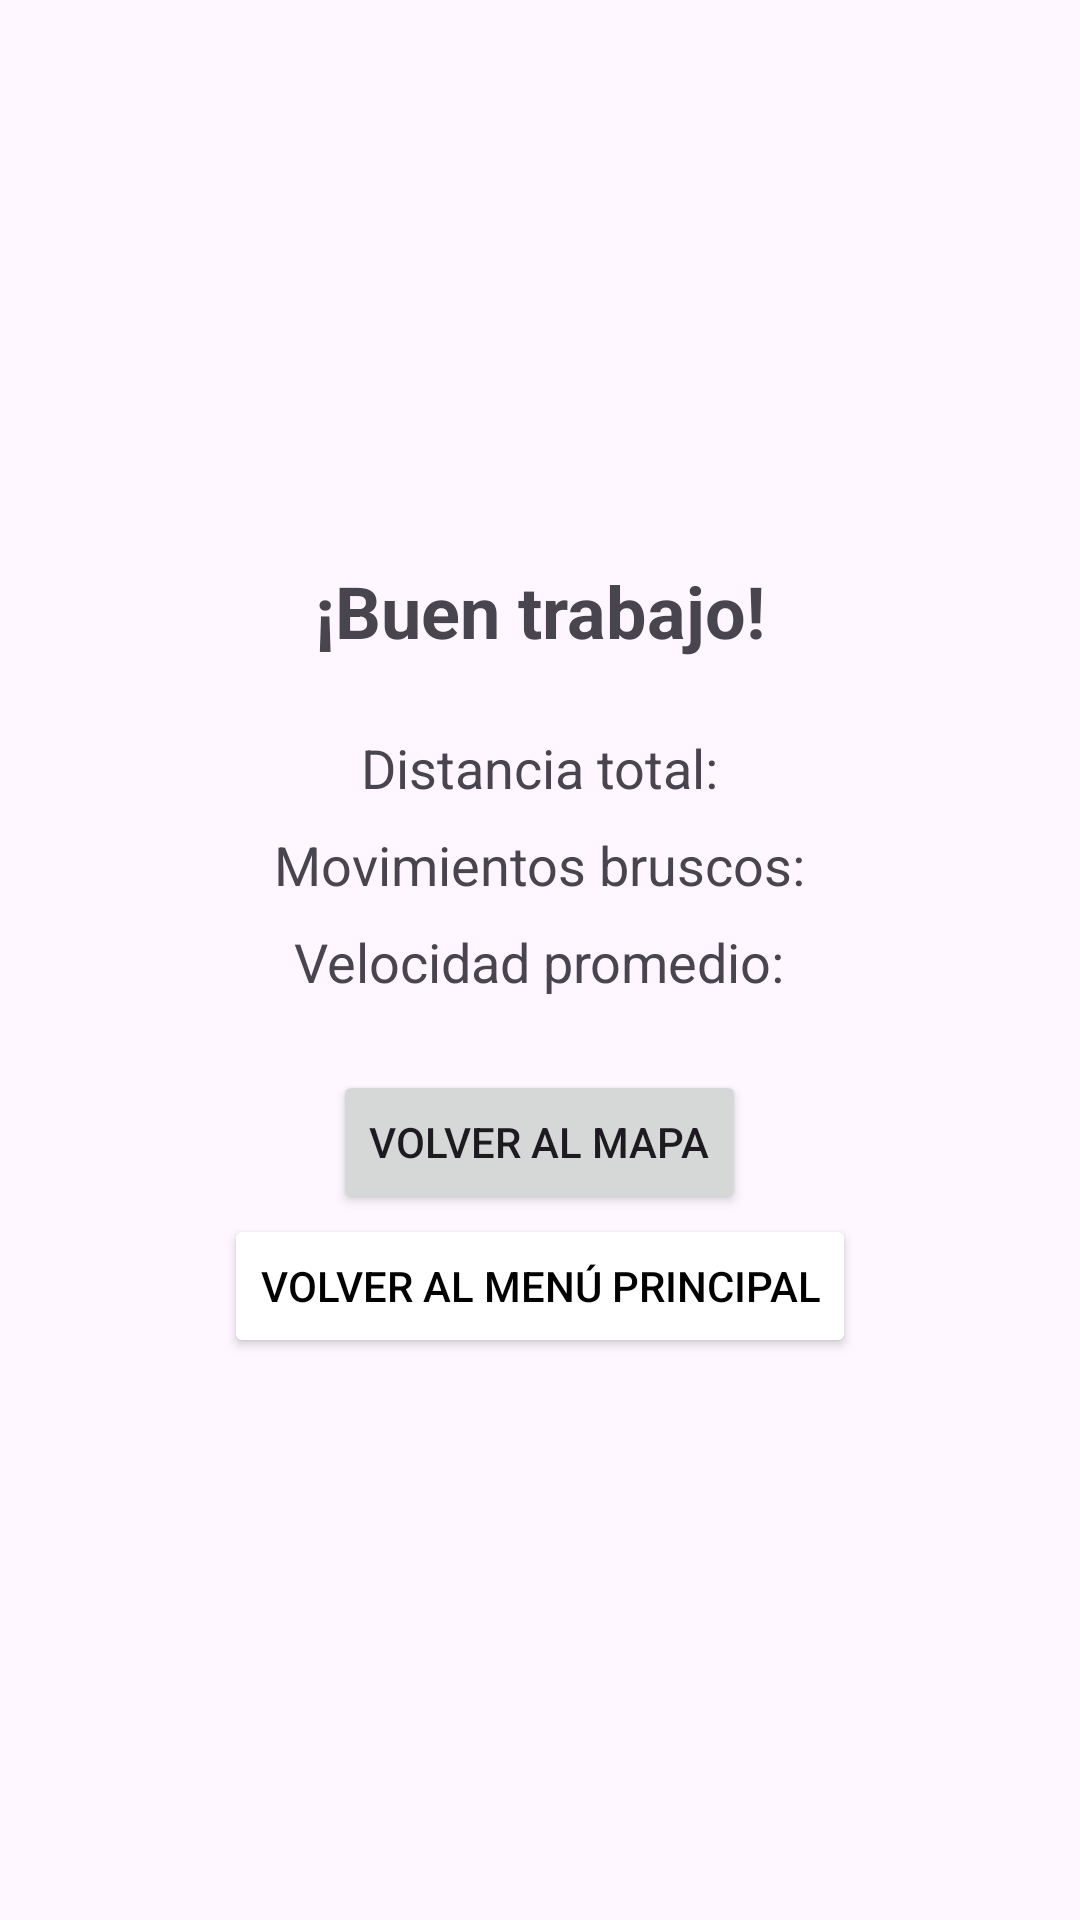

Reconstruct the res/layout file that produces this screen, plus the resources it refers to.
<!-- AndroidManifest.xml: application theme Theme.TP2 -->
<!-- res/layout/activity_summary.xml -->
<?xml version="1.0" encoding="utf-8"?>
<LinearLayout xmlns:android="http://schemas.android.com/apk/res/android"
    android:layout_width="match_parent"
    android:layout_height="match_parent"
    android:orientation="vertical"
    android:padding="16dp"
    android:gravity="center">

    
    <TextView
        android:id="@+id/textViewCongrats"
        android:layout_width="wrap_content"
        android:layout_height="wrap_content"
        android:text="@string/congrats_message"
        android:textSize="24sp"
        android:textStyle="bold"
        android:layout_marginBottom="24dp" />

    
    <TextView
        android:id="@+id/textViewDistance"
        android:layout_width="wrap_content"
        android:layout_height="wrap_content"
        android:text="@string/distancia_total"
        android:textSize="18sp"
        android:layout_marginBottom="8dp" />

    
    <TextView
        android:id="@+id/textViewMovements"
        android:layout_width="wrap_content"
        android:layout_height="wrap_content"
        android:text="@string/movimientos_bruscos"
        android:textSize="18sp"
        android:layout_marginBottom="8dp" />

    
    <TextView
        android:id="@+id/textViewSpeed"
        android:layout_width="wrap_content"
        android:layout_height="wrap_content"
        android:text="@string/velocidad_promedio"
        android:textSize="18sp"
        android:layout_marginBottom="24dp" />

    
    <Button
        android:id="@+id/buttonBackToMap"
        android:layout_width="wrap_content"
        android:layout_height="wrap_content"
        android:text="@string/button_back_to_map" />

    
    <Button
        android:id="@+id/buttonBackToMenu"
        android:layout_width="wrap_content"
        android:layout_height="wrap_content"
        android:text="@string/button_volver_menu"
        android:backgroundTint="@color/my_accent_color"
        android:textColor="@color/black" />
</LinearLayout>
<!-- resources referenced by this layout -->
<resources>
  <color name="black">#FF000000</color>
  <color name="my_accent_color">#FFFFFF</color>
  <string name="button_back_to_map">Volver al mapa</string>
  <string name="button_volver_menu">Volver al menú principal</string>
  <string name="congrats_message">¡Buen trabajo!</string>
  <string name="distancia_total">Distancia total:</string>
  <string name="movimientos_bruscos">Movimientos bruscos:</string>
  <string name="velocidad_promedio">Velocidad promedio:</string>
  <style name="Theme.TP2" parent="Base.Theme.TP2">
          <item name="colorPrimary">@color/my_light_primary</item>
          <item name="colorPrimaryDark">@color/my_dark_primary</item>
          <item name="colorAccent">@color/my_accent_color</item>
      </style>
  <style name="Base.Theme.TP2" parent="Theme.Material3.DayNight.NoActionBar">
          <item name="colorPrimary">@color/my_light_primary</item>
      </style>
  <color name="my_light_primary">#FF4A4A</color>
  <color name="my_dark_primary">#D32F2F</color>
</resources>
